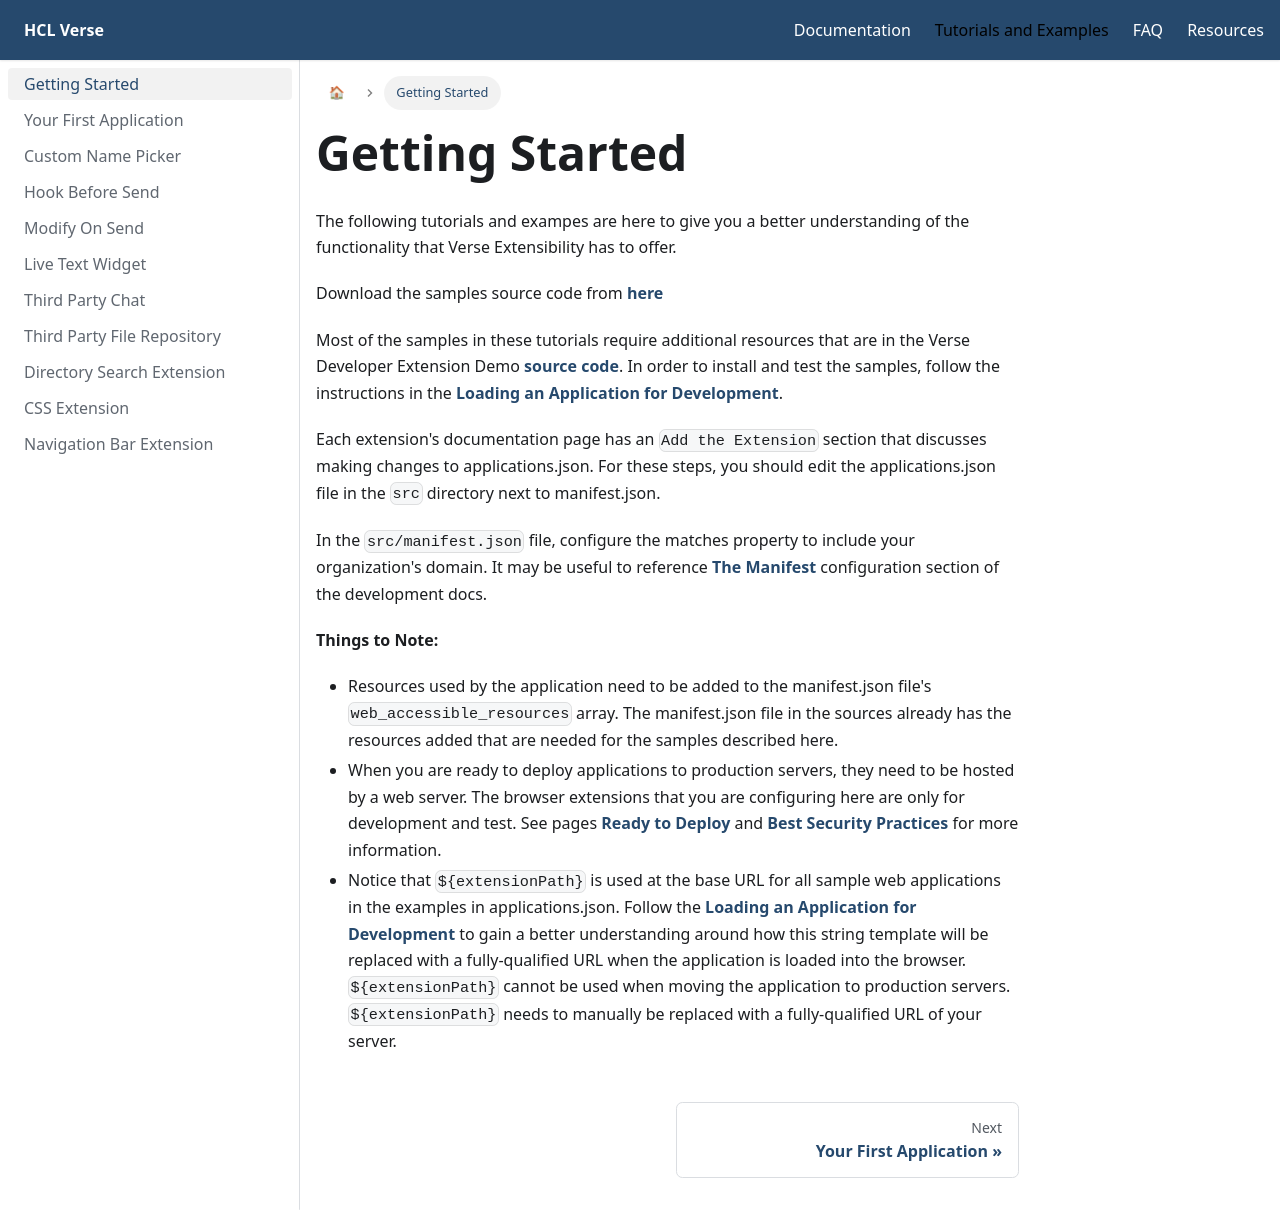

repository: HCL-TECH-SOFTWARE/Verse-Extension-Documentation · page: docs/getting-started/index.html · generator: docusaurus

---
id: getting-started
title: Getting Started
---

The following tutorials and exampes are here to give you a better understanding of the functionality that Verse Extensibility has to offer.

Download the samples source code from **[here](https://github.com/HCL-TECH-SOFTWARE/Verse-Extension-samples/tree/master)**

Most of the samples in these tutorials require additional resources that are in the Verse Developer Extension Demo **[source code](https://github.com/HCL-TECH-SOFTWARE/Verse-Extension-samples/tree/master)**. In order to install and test the samples, follow the instructions in the **[Loading an Application for Development](../development)**. 

Each extension's documentation page has an `Add the Extension` section that discusses making changes to applications.json. For these steps, you should edit the applications.json file in the `src` directory next to manifest.json.

In the ```src/manifest.json``` file, configure the matches property to include your organization's domain. It may be useful to reference **[The Manifest](../development#the-manifest)** configuration section of the development docs.


**Things to Note:**

- Resources used by the application need to be added to the manifest.json file's ```web_accessible_resources``` array. The manifest.json file in the sources already has the resources added that are needed for the samples described here.
- When you are ready to deploy applications to production servers, they need to be hosted by a web server. The browser extensions that you are configuring here are only for development and test. See pages **[Ready to Deploy](../ready-to-deploy)** and **[Best Security Practices](../best-security-practices)** for more information.
- Notice that ```${extensionPath}``` is used at the base URL for all sample web applications in the examples in applications.json. Follow the **[Loading an Application for Development](../development)** to gain a better understanding around how this string template will be replaced with a fully-qualified URL when the application is loaded into the browser. ```${extensionPath}``` cannot be used when moving the application to production servers. ```${extensionPath}``` needs to manually be replaced with a fully-qualified URL of your server.
